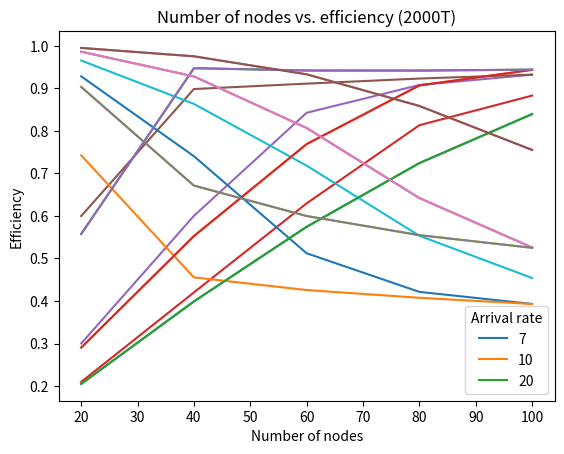

Source code (Python):
import matplotlib.pyplot as plt

NODE_NUM = [20, 40, 60, 80, 100]
PACKET_RATE = [7, 10, 20]

# Convert throughput from bps to Mbps
input_throughput_list = [[209740.5, 420141.75, 629553.0, 813246.75, 882879.75], [300125.25, 600159.0, 842496.0, 907796.25, 932034.0], [599781.75, 898298.25, 911028.75, 922903.5, 932136.75]]

output_throughput_list = [[], [], []]
counter = 0

for list1 in input_throughput_list:
    for value in list1:
        output_throughput_list[counter].append(value/1e6)
    print(output_throughput_list[counter])
    counter += 1

# Efficiency 2000T, persistent
q1_eff_2000_7 = [0.965312751334988, 0.8633340884957934, 0.7181298256870923, 0.5532522278993305, 0.45405324718003787]
q1_eff_2000_10 = [0.9281580735768576, 0.7403255829444569, 0.5121846572761647, 0.4214028553434026, 0.3930794394267491]
q1_eff_2000_20 = [0.7425083817918976, 0.45543665575097003, 0.42575321416591866, 0.4075419932476964, 0.3929404400013279]

# Throughput 2000T, persistent (in Mbps)
q1_tp_2000_7 = [0.2097405, 0.42014175, 0.629553, 0.81324675, 0.88287975]
q1_tp_2000_10 = [0.30012525, 0.600159, 0.842496, 0.90779625, 0.932034]
q1_tp_2000_20 = [0.59978175, 0.89829825, 0.91102875, 0.9229035, 0.93213675]

# Throughput 1000T, non-persistent (in Mbps)
tp_1000_7 = [0.204765, 0.398337, 0.5729775, 0.72471, 0.8390085]
tp_1000_10 = [0.2907645, 0.5516655, 0.7676175, 0.9068535, 0.943146]
tp_1000_20 = [0.558072, 0.946434, 0.9416955, 0.941799, 0.943824]

# Throughput 2000T, non-persistent (in Mbps)
tp_2000_7 = [0.205047, 0.39899475, 0.574416, 0.72416175, 0.83937825]
tp_2000_10 = [0.29045175, 0.55263525, 0.76884225, 0.90678675, 0.9434175]
tp_2000_20 = [0.55760325, 0.94727325, 0.94187625, 0.9416925, 0.94392525]

# Efficiency 1000T, non-persistent
eff_1000_7 = [0.9950361175295755, 0.9757924055470225, 0.9338207971524681, 0.857651567733953, 0.7549993453439104]
eff_1000_10 = [0.9855454887485637, 0.9296453578018756, 0.8079308243422029, 0.641577772212294, 0.5269123664731136]
eff_1000_20 = [0.9040231127914916, 0.6712726344234738, 0.5996208177728536, 0.5553043770507752, 0.5247984306490504]

# Efficiency 2000T, non-persistent
eff_2000_7 = [0.9949487597531151, 0.9752267156975071, 0.9329402879625794, 0.8584664681610011, 0.7551633744370034]
eff_2000_10 = [0.9860721751595843, 0.9279896728692422, 0.8067007145330354, 0.6419481513810618, 0.5258763839952374]
eff_2000_20 = [0.9031968462804697, 0.671319011149575, 0.59978259800164, 0.5547389335196027, 0.5250511360483797]

# Q1 vs. Q2 throughput.
plt.plot(NODE_NUM, tp_2000_7)  # 7 packets/sec
plt.plot(NODE_NUM, tp_2000_10)  # 10 packets/sec
plt.plot(NODE_NUM, tp_2000_20)  # 20 packets/sec

plt.plot(NODE_NUM, q1_tp_2000_7)  # 7 packets/sec persistent
plt.plot(NODE_NUM, q1_tp_2000_10)  # 10 packets/sec persistent
plt.plot(NODE_NUM, q1_tp_2000_20)  # 20 packets/sec persistent

plt.legend(["7 non-persistent", "10 non-persistent", "20 non-persistent", "7 persistent", "10 persistent", "20 persistent"], title='Arrival rate')
plt.ylabel("Throughput (Mbps)")
plt.xlabel("Number of nodes")
plt.title('Persistent vs. non-persistent throughput (2000T)')
plt.show()

# Q1 vs. Q2 efficiency.
plt.plot(NODE_NUM, eff_2000_7)  # 7 packets/sec
plt.plot(NODE_NUM, eff_2000_10)  # 10 packets/sec
plt.plot(NODE_NUM, eff_2000_20)  # 20 packets/sec

plt.plot(NODE_NUM, q1_eff_2000_7)  # 7 packets/sec persistent
plt.plot(NODE_NUM, q1_eff_2000_10)  # 10 packets/sec persistent
plt.plot(NODE_NUM, q1_eff_2000_20)  # 20 packets/sec persistent

plt.legend(["7 non-persistent", "10 non-persistent", "20 non-persistent", "7 persistent", "10 persistent", "20 persistent"], title='Arrival rate')
plt.ylabel("Efficiency")
plt.xlabel("Number of nodes")
plt.title('Persistent vs. non-persistent efficiency (2000T)')
plt.show()

# Q2 Throughput
plt.plot(NODE_NUM, tp_2000_7)  # 7 packets/sec
plt.plot(NODE_NUM, tp_2000_10)  # 10 packets/sec
plt.plot(NODE_NUM, tp_2000_20)  # 20 packets/sec
plt.legend(["7", "10", "20"], title='Arrival rate')
plt.ylabel("Throughput (Mbps)")
plt.xlabel("Number of nodes")
plt.title('Number of nodes vs. throughput (2000T)')
plt.show()

# Q2 Efficiency
plt.plot(NODE_NUM, eff_2000_7)  # 7 packets/sec
plt.plot(NODE_NUM, eff_2000_10)  # 10 packets/sec
plt.plot(NODE_NUM, eff_2000_20)  # 20 packets/sec
plt.legend(["7", "10", "20"], title='Arrival rate')
plt.ylabel("Efficiency")
plt.xlabel("Number of nodes")
plt.title('Number of nodes vs. efficiency (2000T)')
plt.show()
